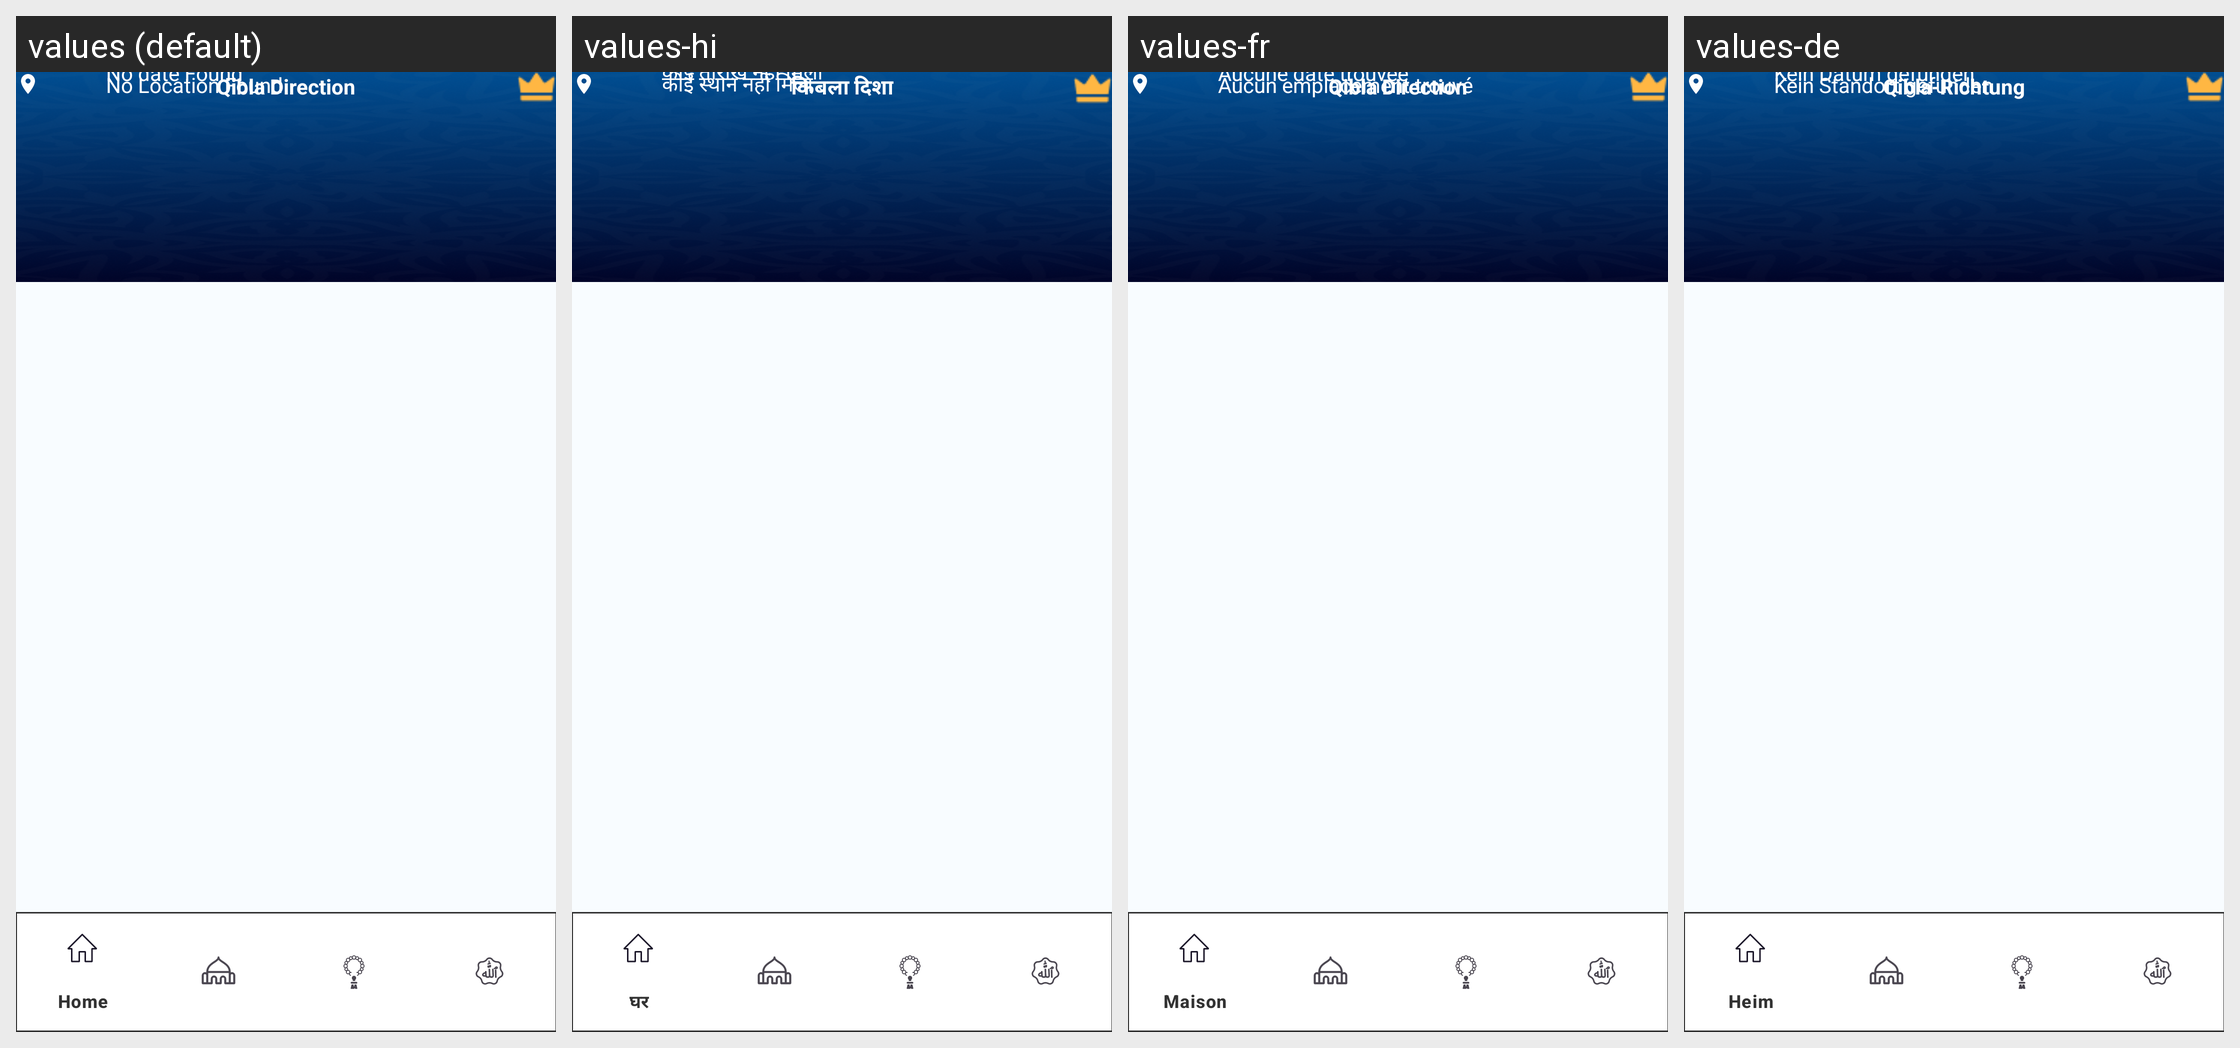

Locale-by-locale string values for the Android screen shown in this grid:
Android screen res/layout/activity_main.xml rendered under 4 locales, left to right: values (default), values-hi, values-fr, values-de. Device: Nexus 5 (rendered at 1080×1920; each locale shown at half size, 540×960, under a caption strip naming it); theme Theme.DirectionQiblaApp.
Other locales in the repository, not shown: values-af.
Strings drawn on this screen, with the default value and each locale's value (text and hints the layout hard-codes, and strings that could not be matched under every locale, appear in the picture but are not listed):

app_name
  values: Qibla Direction
  values-hi: किबला दिशा
  values-fr: Qibla Direction
  values-de: Qibla-Richtung

no_date_found
  values: No date Found
  values-hi: कोई तारीख़ नहीं मिली
  values-fr: Aucune date trouvée
  values-de: Kein Datum gefunden

no_location_found
  values: No Location Found
  values-hi: कोई स्थान नहीं मिला
  values-fr: Aucun emplacement trouvé
  values-de: Kein Standort gefunden
